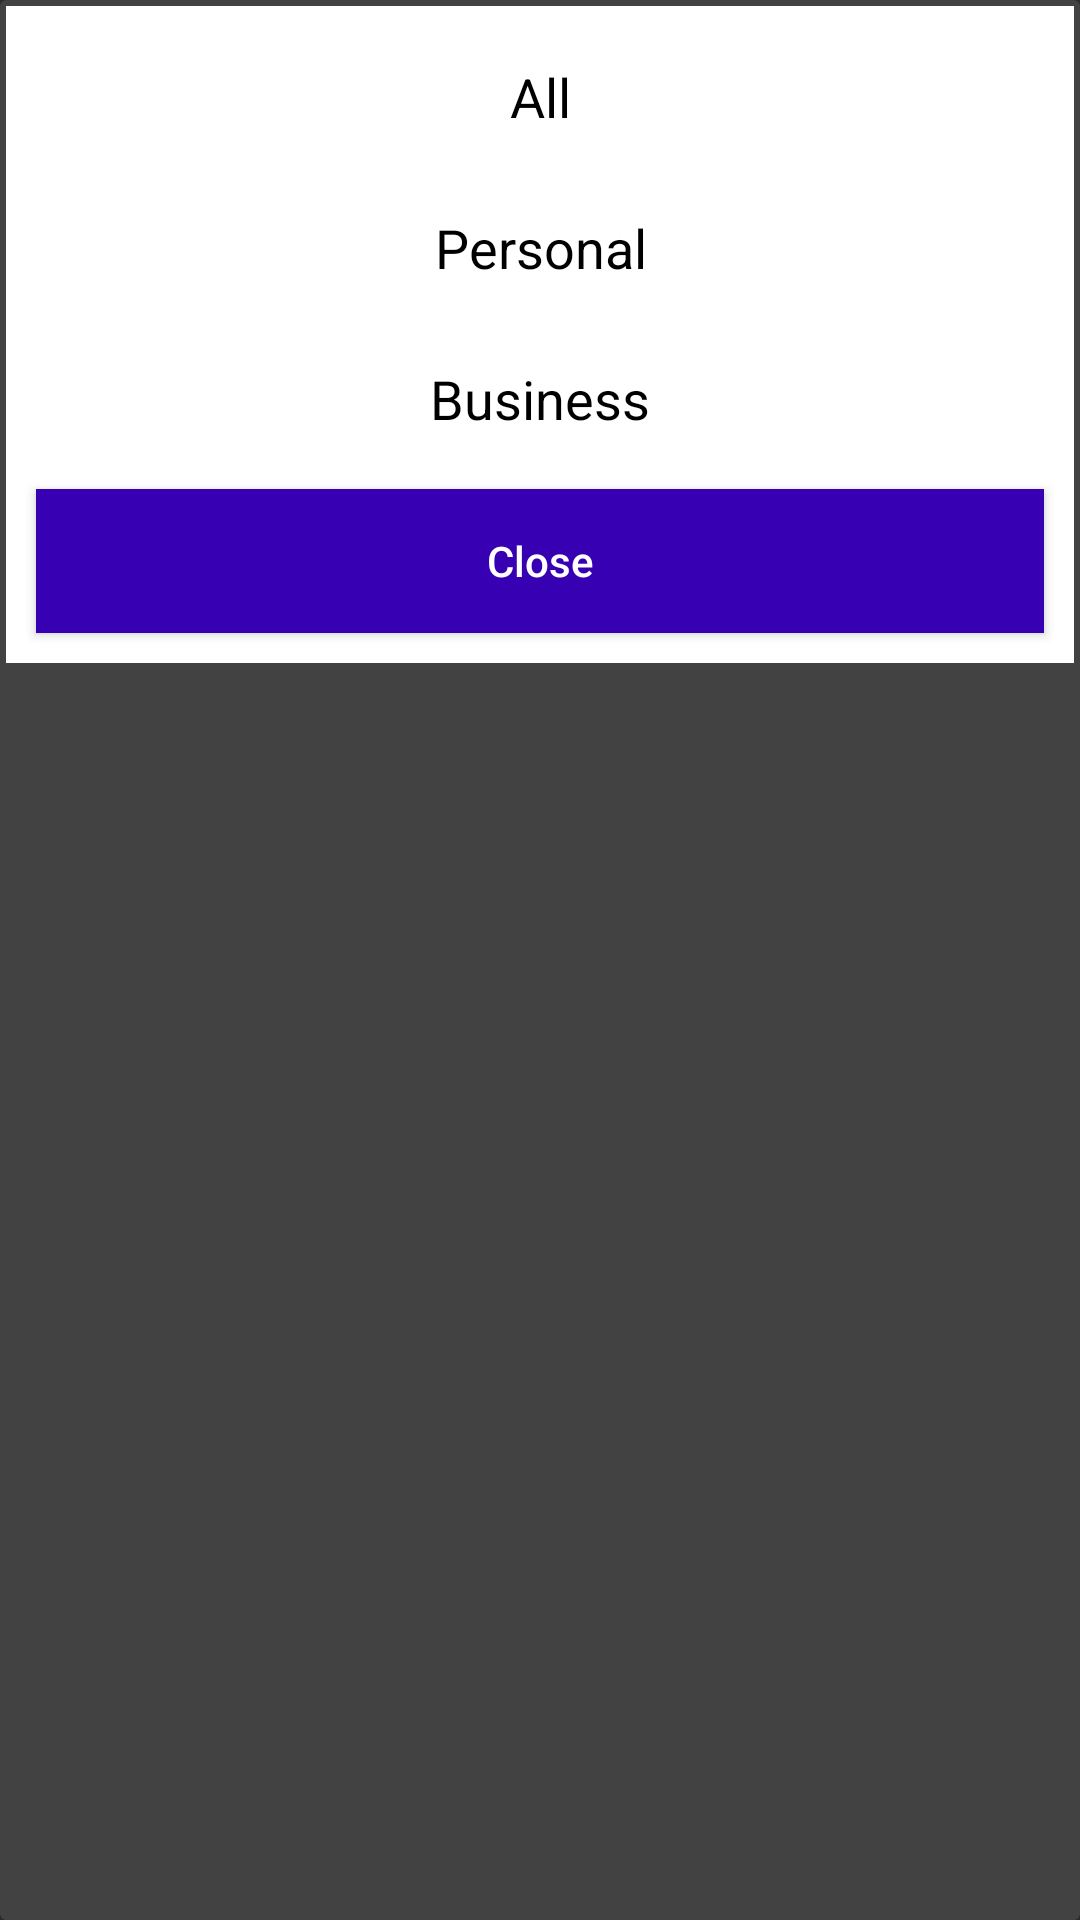

The Android layout XML behind this screen, and the referenced resources:
<!-- AndroidManifest.xml: application theme Theme.Spotflock_Assesment_Test -->
<!-- res/layout/bottom_dialog.xml -->
<?xml version="1.0" encoding="utf-8"?>
<androidx.cardview.widget.CardView
    xmlns:android="http://schemas.android.com/apk/res/android"
    android:layout_width="match_parent"
    android:layout_height="wrap_content"
    android:background="@color/white">

    <RelativeLayout
        android:layout_width="match_parent"
        android:layout_height="wrap_content"
        android:background="@color/white"
        android:layout_margin="2dp">


        
        <TextView
            android:id="@+id/alldata"
            android:layout_width="match_parent"
            android:layout_height="wrap_content"
            android:layout_marginTop="10dp"
            android:text="All"
            android:gravity="center"
            android:padding="8dp"

            android:textColor="@color/black"
            android:textSize="18sp"
           />

        
        <TextView
            android:id="@+id/personaldata"
            android:layout_width="match_parent"
            android:layout_height="wrap_content"
            android:layout_below="@id/alldata"
            android:layout_marginTop="10dp"
            android:text="Personal"
            android:gravity="center"
android:padding="8dp"
            android:textColor="@color/black"
            android:textSize="18sp" />

        
        <TextView
            android:id="@+id/businessdata"
            android:layout_width="match_parent"
            android:layout_height="wrap_content"
            android:layout_below="@id/personaldata"
            android:layout_marginTop="10dp"
            android:gravity="center"
            android:text="Business"
            android:padding="8dp"

            android:textColor="@color/black"
            android:textSize="18sp" />

        
        <Button
            android:id="@+id/idBtnDismiss"
            android:layout_width="match_parent"
            android:layout_height="wrap_content"
            android:layout_below="@id/businessdata"
            android:layout_margin="10dp"
            android:text="Close"
            android:background="@color/purple_700"
            android:textAllCaps="false" />

    </RelativeLayout>

</androidx.cardview.widget.CardView>
<!-- resources referenced by this layout -->
<resources>
  <color name="black">#FF000000</color>
  <color name="purple_700">#FF3700B3</color>
  <color name="white">#FFFFFFFF</color>
  <style name="Theme.Spotflock_Assesment_Test" parent="Theme.AppCompat.NoActionBar">
          
          <item name="colorPrimary">@color/purple_500</item>
          <item name="colorPrimaryVariant">@color/purple_700</item>
          <item name="colorOnPrimary">@color/white</item>
          
          <item name="colorSecondary">@color/teal_200</item>
          <item name="colorSecondaryVariant">@color/teal_700</item>
          <item name="colorOnSecondary">@color/black</item>
          
          <item name="android:actionMenuTextColor">@color/contact_name</item>
          <item name="android:radioButtonStyle">@style/MyRadioButton</item>
          <item name="android:statusBarColor" tools:targetApi="l">?attr/colorPrimaryVariant</item>
          
      </style>
  <color name="purple_500">#FF6200EE</color>
  <color name="teal_200">#FF03DAC5</color>
  <color name="teal_700">#FF018786</color>
  <color name="contact_name">#333333</color>
  <style name="MyRadioButton" parent="@android:style/Widget.CompoundButton.RadioButton">
          <item name="colorControlNormal">@color/contact_name</item>
          <item name="colorControlActivated">@color/purple_700</item>
      </style>
</resources>
